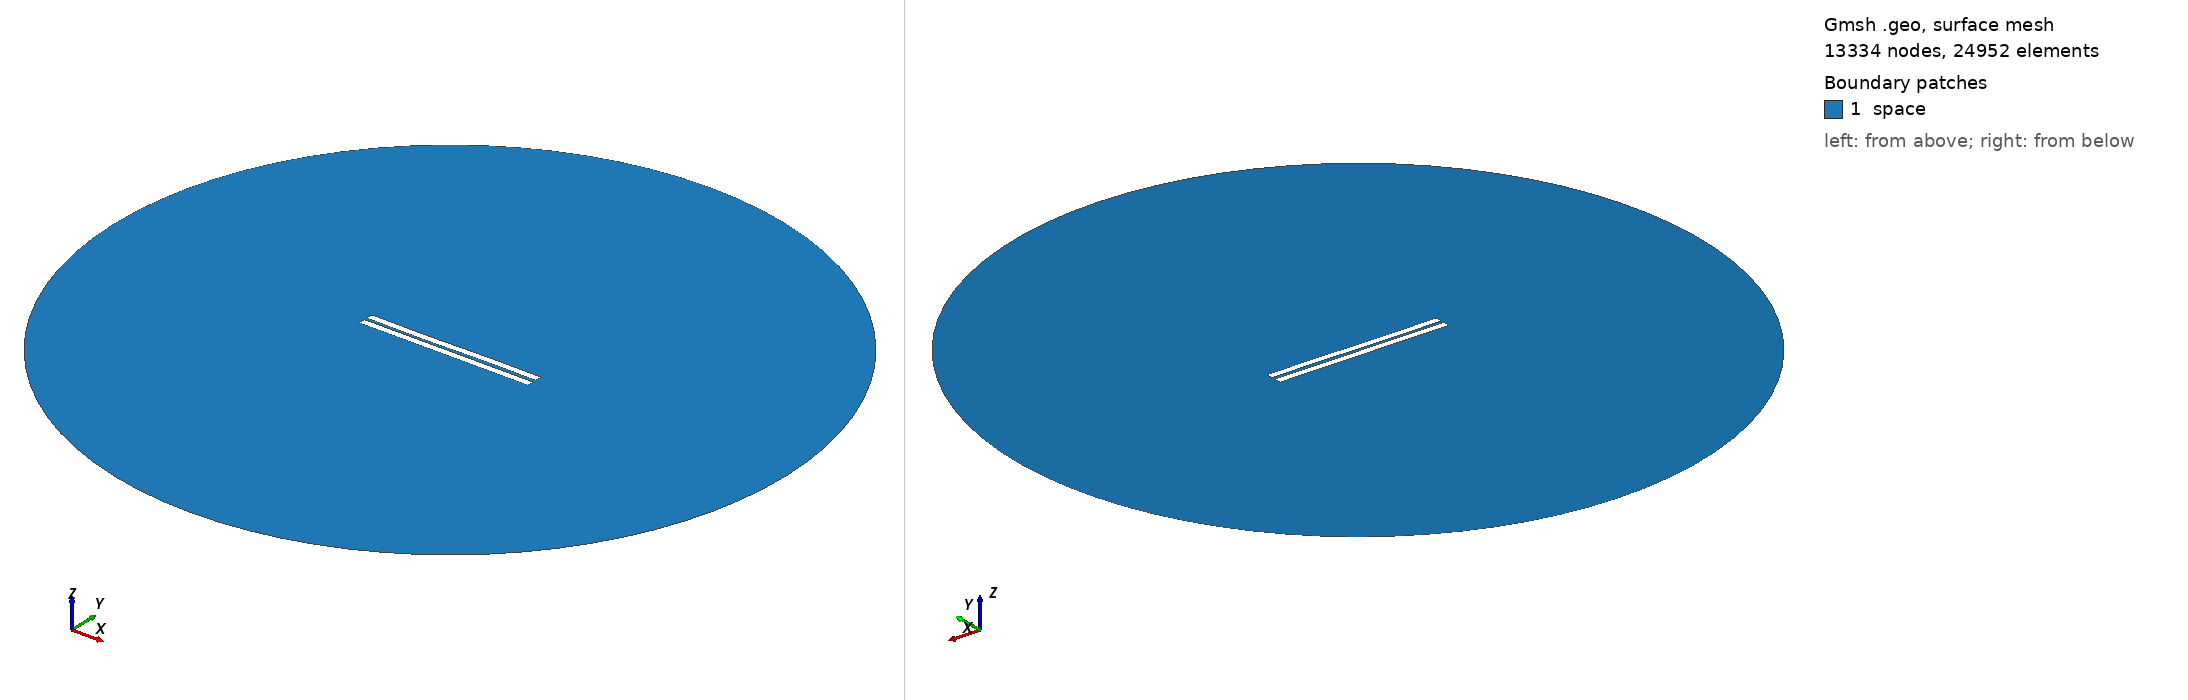

Gmsh geometry script, surface-meshed: 13334 nodes, 24952 surface elements. Boundary patches (legend numbers): 1 space. Left view from above one corner, right view from below the opposite corner. Legend entries are the model's physical surfaces. The drawing asked Gmsh for element sizes between 1% and 20% of the model's largest extent; the script's own settings can give other sizes.

=== 1153.geo (drawn) ===
//---------------------------------------
// Geometry kernel
//---------------------------------------

SetFactory("OpenCASCADE");



//---------------------------------------
// Parameters of the geometry
//---------------------------------------

// Overetch of the upper plate
overetch = 0.0;

// Distance between the plates
distance = 1.75;

// Discretization over the x axis (for the deformation)
nx = 50; 

// Length of the plate
L = 100 - overetch; 

// Number of modes
n = 4; 

// 1st mode coefficient
coeff(1) = 0.15;
beta(1) = 0.596864 * 3.1415926535 / L;

// 2nd mode coefficient
coeff(2) = -0.075;
beta(2) = 1.49418 * 3.1415926535 / L;

// 3rd mode coefficient
coeff(3) = -0.15;
beta(3) = 2.50025 * 3.1415926535 / L;

// 4th mode coefficient
coeff(4) = 0.0;
beta(4) = 3.49999 * 3.1415926535 / L;



//---------------------------------------
// Upper plate (deformed rectangle)
//---------------------------------------

// Coordiantes of the upper plate
xmin = -50;
xmax = 50 - overetch;

// Height of the upper plate
yheight = 4 - 2 * overetch;

// Indexes of the points
UpperID[] = {};
LowerID[] = {};
LeftID[] = {};
RightID[] = {};

// Point index
p = 1;

// Horizontal edges
For i In {1:nx}
    x = xmin + (i-1)*(xmax - xmin)/(nx-1);

    y_bottom = distance / 2 + overetch;
    For j In {1:n}
        C = (Cosh(beta(j)*L) + Cos(beta(j)*L)) / (Sinh(beta(j)*L) + Sin(beta(j)*L));
        y_bottom  = y_bottom + coeff(j) * (Cosh(beta(j)*(x+50)) - Cos(beta(j)*(x+50)) - C * (Sinh(beta(j)*(x+50)) - Sin(beta(j)*(x+50))));
    EndFor

    y_top = y_bottom + yheight;

    Point(p) = {x, y_top, 0, 1.0};
    UpperID[i] = p;
    p = p + 1;

    Point(p) = {x, y_bottom, 0, 1.0};
    LowerID[i] = p;
    p = p + 1;
EndFor

// Create point lists
UpperPts[] = {}; LowerPts[] = {};
For i In {1:nx}
  UpperPts[] += {UpperID[i]};
  LowerPts[] += {LowerID[i]};
EndFor

// Build splines
Spline(1) = {UpperPts[]};
Spline(2) = {LowerPts[]};
Line(3) = {LowerPts[nx-1], UpperPts[nx-1]};
Line(4) = {LowerPts[0], UpperPts[0]};

// Build the plane surface
Curve Loop(1) = {2, 3, -1, -4};
Plane Surface(1) = {1};



//---------------------------------------
// Lower plate (rectangle)
//---------------------------------------

// Vertices
Point(1001) = {-50, -1, 0, 1.0};
Point(1002) = { 50, -1, 0, 1.0};
Point(1003) = { 50,  -5, 0, 1.0};
Point(1004) = {-50,  -5, 0, 1.0};

// Edges
Line(5) = {1001, 1002};
Line(6) = {1002, 1003};
Line(7) = {1003, 1004};
Line(8) = {1004, 1001};

// Plane surface
Line Loop(2) = {5, 6, 7, 8};
Plane Surface(2) = {2}; 



//---------------------------------------
// Outer (fictious) boundary
//---------------------------------------

// Points
Point(1005) = {0, 0, 0};       // Center
Point(1006) = {200, 0, 0};     // Start point
Point(1007) = {0, 200, 0};     // 90 degrees
Point(1008) = {-200, 0, 0};    // 180 degrees
Point(1009) = {0, -200, 0};    // 270 degrees

// Circle arcs (each needs start, center, end)
Circle(9) = {1006, 1005, 1007};
Circle(10) = {1007, 1005, 1008};
Circle(11) = {1008, 1005, 1009};
Circle(12) = {1009, 1005, 1006};

// Plane surface for the entire domain
Curve Loop(3) = {9, 10, 11, 12};
Surface(3) = {3};

// Subtract the plates from the whole domain to obtain the actual domain where we want to solve the equations
BooleanDifference{ Surface{3}; Delete; }{ Surface{1}; Surface{2}; Delete; }




//---------------------------------------
// Transfinite Lines/Curves
//---------------------------------------

// Set the number of points on the boundaries
r = 7;

// Plates
Transfinite Curve {1, 2} = 50*r Using Progression 1;
Transfinite Curve {3, 4} = 2*r Using Progression 1;
Transfinite Line {5, 7} = 50*r Using Progression 1;
Transfinite Line {6, 8} = 2*r Using Progression 1;

// Outer boundary
Transfinite Line {9, 10, 11, 12} = 20 Using Progression 1;



//---------------------------------------
// Physical groups
//---------------------------------------                

// Physical curves (boundaries)
Physical Line("force_segment", 10) = {2};
Physical Line("upper_plate", 11) = {1, 3, 4};
Physical Line("lower_plate", 12) = {5, 6, 7, 8};
Physical Line("boundary", 20) = {9, 10, 11, 12};

// Physical Surfaces
Physical Surface("space", 30) = {3};



//---------------------------------------
// 6. Generate the Mesh
//---------------------------------------

// 2D mesh generation
Mesh 2;
